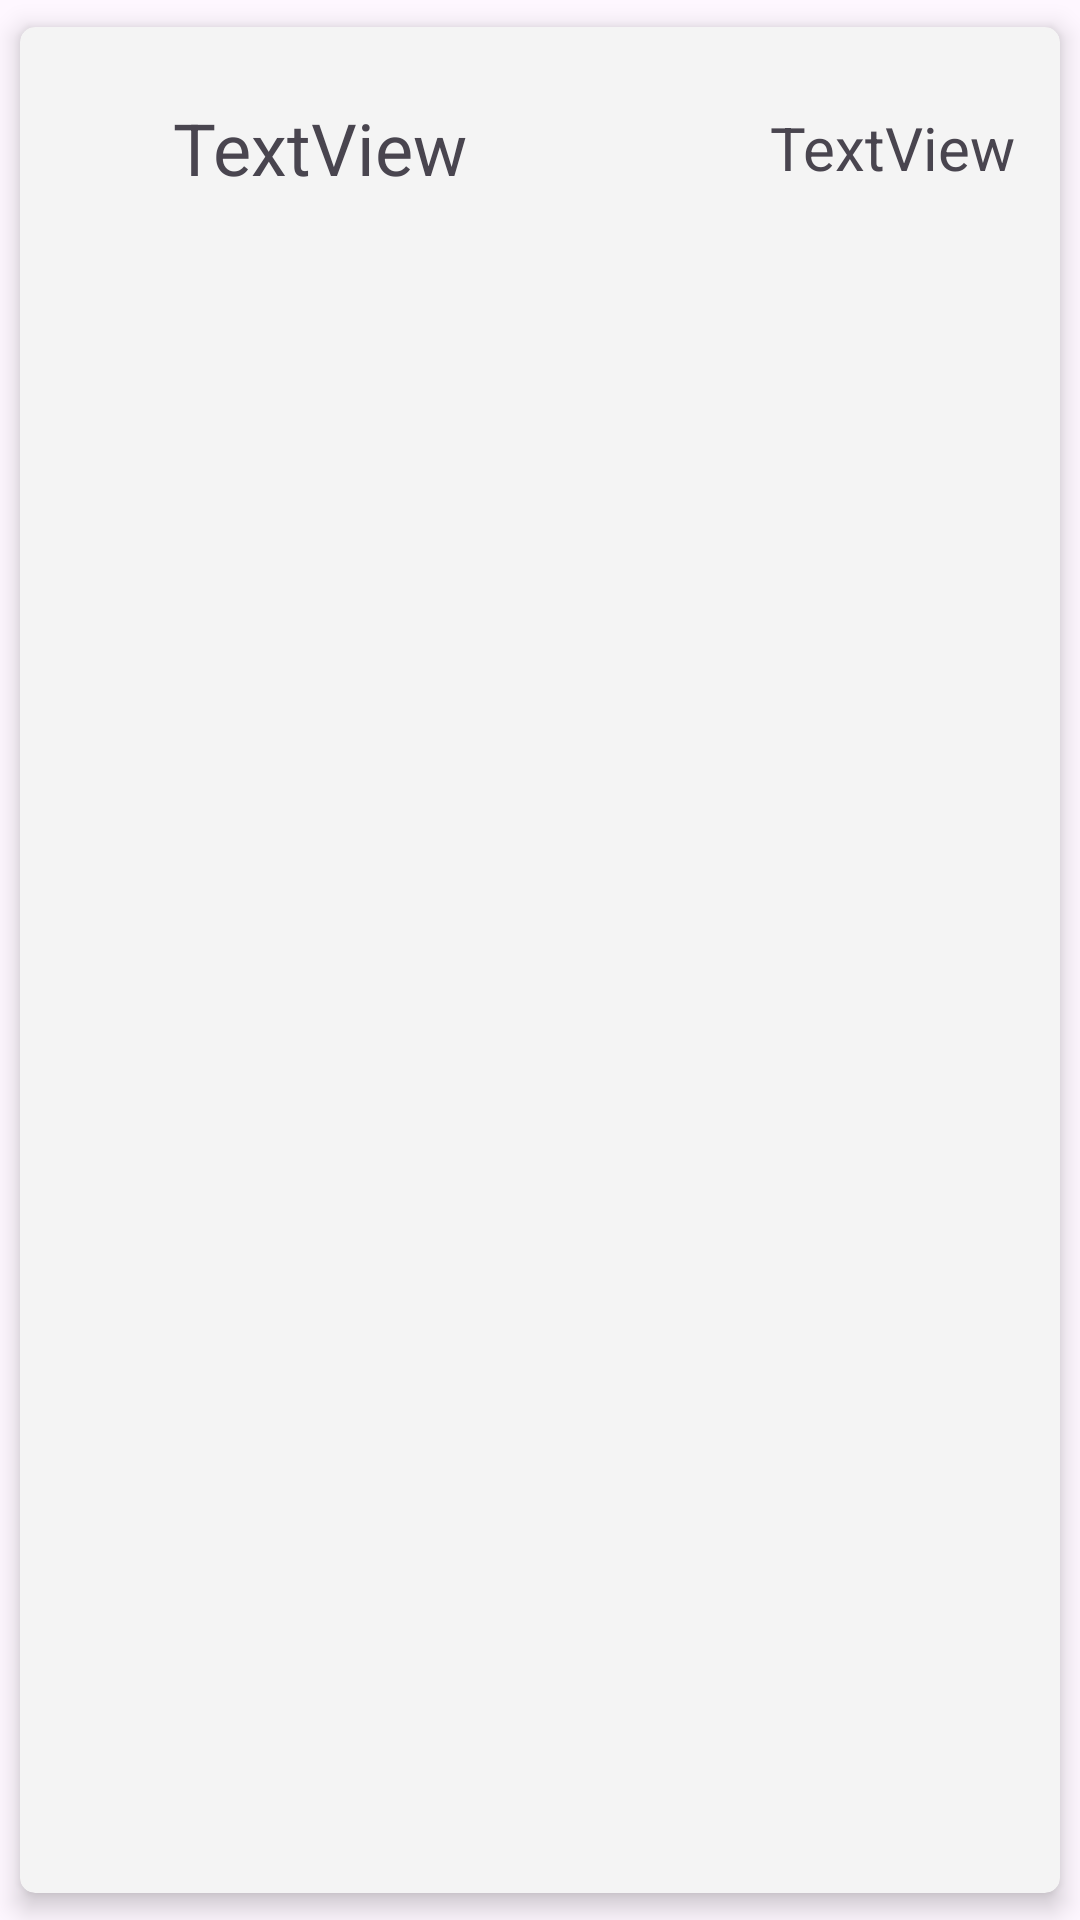

Produce the Android XML layout that renders to this screen, including the resource entries it uses.
<!-- AndroidManifest.xml: application theme Theme.PokePabellon -->
<!-- res/layout/layout_item_producto.xml -->
<?xml version="1.0" encoding="utf-8"?>
<androidx.cardview.widget.CardView xmlns:android="http://schemas.android.com/apk/res/android"
    xmlns:app="http://schemas.android.com/apk/res-auto"
    xmlns:tools="http://schemas.android.com/tools"
    android:id="@+id/cv"
    android:layout_width="match_parent"
    android:layout_height="wrap_content"

    android:background="@color/white"

    android:backgroundTint="@color/white"
    app:cardCornerRadius="5dp"
    app:cardElevation="5dp"
    app:cardUseCompatPadding="true">

    <androidx.constraintlayout.widget.ConstraintLayout
        android:id="@+id/linearLayout2"
        android:layout_width="match_parent"
        android:layout_height="wrap_content"
        android:layout_margin="10dp"
        android:background="@color/white">


        <ImageView
            android:id="@+id/imageViewProductoLayoutImagen"
            android:layout_width="50dp"
            android:layout_height="50dp"
            android:layout_marginStart="6dp"
            android:layout_marginTop="5dp"
            android:layout_marginBottom="5dp"
            app:layout_constraintBottom_toBottomOf="parent"
            app:layout_constraintStart_toStartOf="parent"
            app:layout_constraintTop_toTopOf="parent" />

        <TextView
            android:id="@+id/textViewProductoLayout"
            android:layout_width="180dp"
            android:layout_height="wrap_content"
            android:layout_marginStart="30dp"
            android:layout_marginTop="9dp"
            android:layout_marginEnd="8dp"
            android:layout_marginBottom="9dp"
            android:text="TextView"
            android:textSize="24sp"
            app:layout_constraintBottom_toBottomOf="parent"
            app:layout_constraintEnd_toStartOf="@+id/textViewPrecioProductoLayout"
            app:layout_constraintStart_toEndOf="@+id/imageViewProductoLayoutImagen"
            app:layout_constraintTop_toTopOf="parent" />

        <TextView
            android:id="@+id/textViewPrecioProductoLayout"
            android:layout_width="wrap_content"
            android:layout_height="wrap_content"
            android:layout_marginStart="11dp"
            android:layout_marginTop="12dp"
            android:layout_marginEnd="50dp"
            android:layout_marginBottom="12dp"
            android:text="TextView"
            android:textSize="20sp"
            app:layout_constraintBottom_toBottomOf="parent"
            app:layout_constraintEnd_toEndOf="parent"
            app:layout_constraintStart_toEndOf="@+id/textViewProductoLayout"
            app:layout_constraintTop_toTopOf="parent" />

    </androidx.constraintlayout.widget.ConstraintLayout>

</androidx.cardview.widget.CardView>
<!-- resources referenced by this layout -->
<resources>
  <color name="white">#F4F4F4</color>
  <style name="Theme.PokePabellon" parent="Theme.MaterialComponents.DayNight.DarkActionBar">
          
          <item name="colorPrimary">@color/purple_500</item>
          <item name="colorPrimaryVariant">@color/purple_700</item>
          <item name="colorOnPrimary">@color/white</item>
          
          <item name="colorSecondary">@color/teal_200</item>
          <item name="colorSecondaryVariant">@color/teal_700</item>
          <item name="colorOnSecondary">@color/black</item>
          
          <item name="android:statusBarColor" tools:targetApi="l">?attr/colorPrimaryVariant</item>
          
      </style>
  <color name="purple_500">#FF6200EE</color>
  <color name="purple_700">#FF3700B3</color>
  <color name="teal_200">#FF03DAC5</color>
  <color name="teal_700">#FF018786</color>
  <color name="black">#FF000000</color>
</resources>
